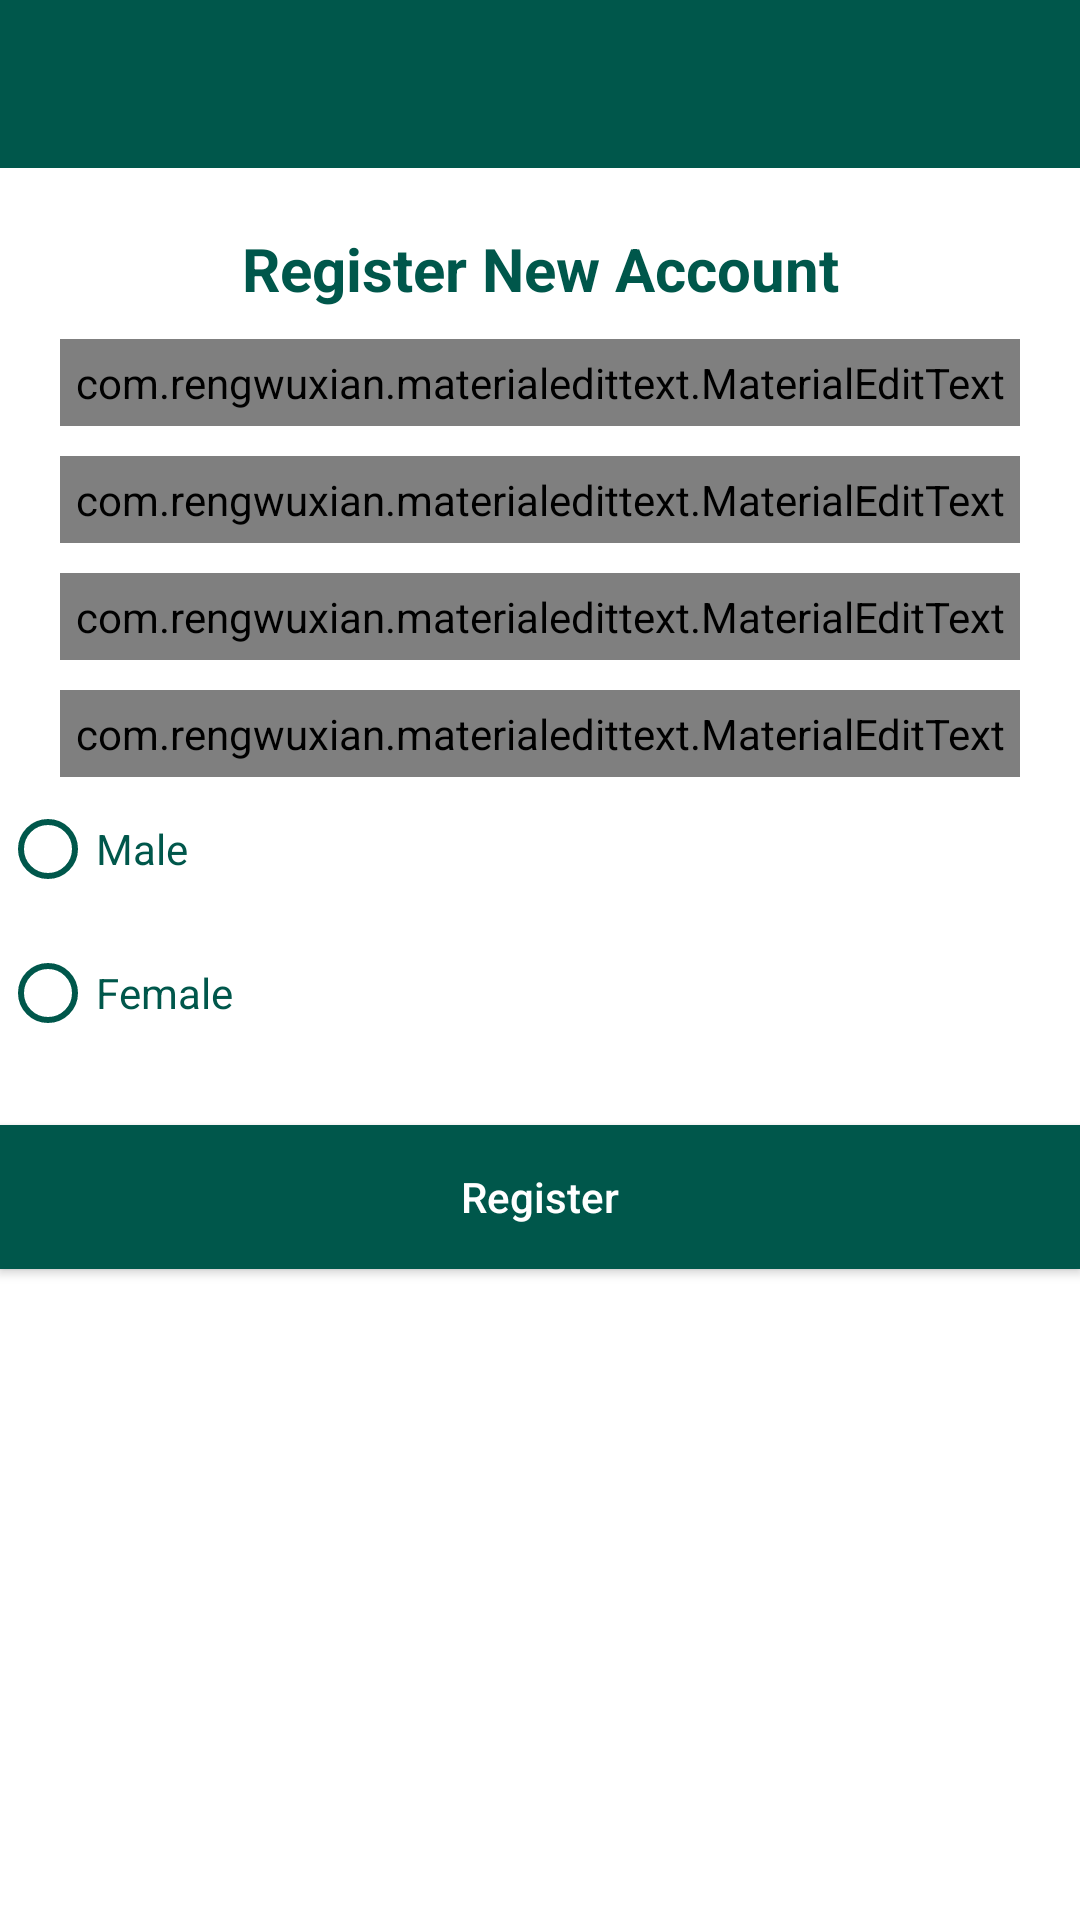

The Android layout XML behind this screen, and the referenced resources:
<!-- AndroidManifest.xml: application theme Theme.CalendarEtna -->
<!-- res/layout/activity_register.xml -->
<?xml version="1.0" encoding="utf-8"?>

<RelativeLayout xmlns:android="http://schemas.android.com/apk/res/android"
    xmlns:app="http://schemas.android.com/apk/res-auto"
    xmlns:tools="http://schemas.android.com/tools"
    android:layout_width="match_parent"
    android:layout_height="match_parent"
    tools:context=".RegisterActivity">

    <include
        android:id="@+id/toolbar"
        layout="@layout/bar_layout"/>

    <LinearLayout
        android:layout_width="match_parent"
        android:layout_height="match_parent"
        android:orientation="vertical"
        android:layout_below="@id/toolbar">

        <TextView
            android:layout_width="match_parent"
            android:layout_height="wrap_content"
            android:text="Register New Account"
            android:gravity="center"
            android:textSize="20dp"
            android:textStyle="bold"
            android:textColor="@color/colorPrimaryDark"
            android:layout_marginTop="20dp"/>

        <com.rengwuxian.materialedittext.MaterialEditText
            android:layout_width="match_parent"
            android:layout_height="wrap_content"
            android:hint="User Name"
            app:met_floatingLabel="normal"
            android:layout_marginTop="10dp"
            android:layout_marginRight="20dp"
            android:layout_marginLeft="20dp"
            android:id="@+id/username"
            android:padding="5dp"
            android:textColor="@color/colorPrimaryDark"/>

        <com.rengwuxian.materialedittext.MaterialEditText
            android:layout_width="match_parent"
            android:layout_height="wrap_content"
            android:hint="Email"
            app:met_floatingLabel="normal"
            android:layout_marginTop="10dp"
            android:layout_marginRight="20dp"
            android:layout_marginLeft="20dp"
            android:id="@+id/email"
            android:padding="5dp"
            android:textColor="@color/colorPrimaryDark"/>

        <com.rengwuxian.materialedittext.MaterialEditText
            android:layout_width="match_parent"
            android:layout_height="wrap_content"
            android:hint="Password"
            app:met_floatingLabel="normal"
            android:layout_marginTop="10dp"
            android:layout_marginRight="20dp"
            android:layout_marginLeft="20dp"
            android:id="@+id/password"
            android:padding="5dp"
            android:textColor="@color/colorPrimaryDark"/>

        <com.rengwuxian.materialedittext.MaterialEditText
            android:layout_width="match_parent"
            android:layout_height="wrap_content"
            android:hint="Mobile"
            app:met_floatingLabel="normal"
            android:layout_marginTop="10dp"
            android:layout_marginRight="20dp"
            android:layout_marginLeft="20dp"
            android:id="@+id/mobile"
            android:padding="5dp"
            android:textColor="@color/colorPrimaryDark"/>

        <RadioGroup
            android:layout_width="match_parent"
            android:layout_height="wrap_content"
            android:orientation="vertical"
            android:id="@+id/radiogp">

            <RadioButton
                android:layout_width="wrap_content"
                android:layout_height="wrap_content"
                android:text="Male"
                android:id="@+id/male"
                android:textColor="@color/colorPrimaryDark"
                android:buttonTint="@color/colorPrimaryDark"/>

            <RadioButton
                android:layout_width="wrap_content"
                android:layout_height="wrap_content"
                android:text="Female"
                android:id="@+id/female"
                android:textColor="@color/colorPrimaryDark"
                android:buttonTint="@color/colorPrimaryDark"/>

        </RadioGroup>

        <Button
            android:layout_width="match_parent"
            android:layout_height="wrap_content"
            android:text="Register"
            android:textAllCaps="false"
            android:id="@+id/register"
            android:background="@color/colorPrimaryDark"
            android:textColor="@color/white"
            android:layout_marginTop="20dp"
            />


    </LinearLayout>




</RelativeLayout>
<!-- res/layout/bar_layout.xml (included above) -->
<?xml version="1.0" encoding="utf-8"?>

<androidx.appcompat.widget.Toolbar xmlns:android="http://schemas.android.com/apk/res/android"
    xmlns:app="http://schemas.android.com/apk/res-auto"
    android:orientation="vertical"
    android:layout_width="match_parent"
    android:layout_height="wrap_content"
    android:background="@color/colorPrimaryDark"
    style="@style/Base.ThemeOverlay.AppCompat.Dark.ActionBar"
    app:popupTheme="@style/menustyle"
    android:id="@+id/toolbar">


</androidx.appcompat.widget.Toolbar>
<!-- resources referenced by this layout -->
<resources>
  <color name="colorPrimaryDark">#00574B</color>
  <color name="white">#FFFFFFFF</color>
  <style name="menustyle" parent="Theme.AppCompat.Light">
          <item name="android:background">@color/colorPrimaryDark</item>
      </style>
  <style name="Theme.CalendarEtna" parent="Theme.MaterialComponents.DayNight.DarkActionBar">
          
          <item name="colorPrimary">@color/purple_500</item>
          <item name="colorPrimaryVariant">@color/purple_700</item>
          <item name="colorOnPrimary">@color/white</item>
          
          <item name="colorSecondary">@color/teal_200</item>
          <item name="colorSecondaryVariant">@color/teal_700</item>
          <item name="colorOnSecondary">@color/black</item>
          
          <item name="android:statusBarColor" tools:targetApi="l">?attr/colorPrimaryVariant</item>
          
      </style>
  <color name="purple_500">#FF6200EE</color>
  <color name="purple_700">#FF3700B3</color>
  <color name="teal_200">#FF03DAC5</color>
  <color name="teal_700">#FF018786</color>
  <color name="black">#FF000000</color>
</resources>
